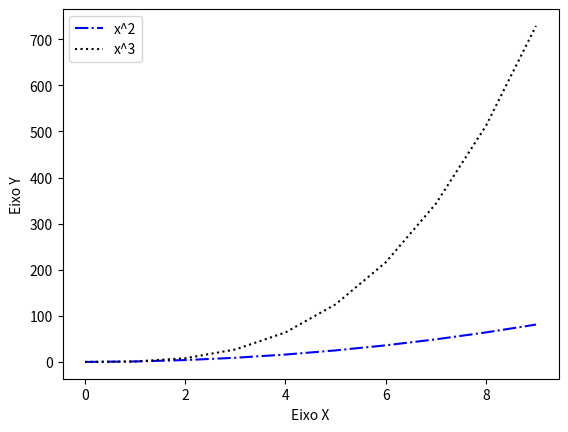

Write Python code to recreate this figure.
import matplotlib.pyplot as plt
import numpy as np

x = np.arange(0, 10, 1)
y2 = x**2 #f(x) = x^2
y3 = x**3

plt.plot(x,y2, 'b-.', label = "x^2")
plt.plot(x,y3, 'k:', label = "x^3")
plt.legend(loc='upper left')
plt.ylabel("Eixo Y")
plt.xlabel("Eixo X")
plt.show()